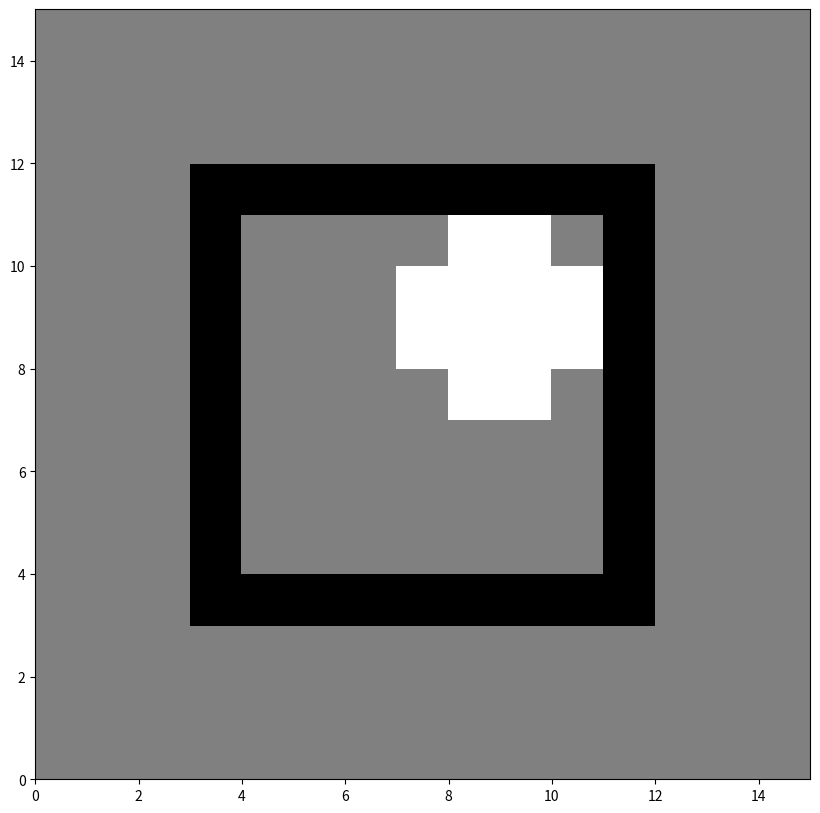

Here is the Python script that generated this plot:
import numpy as np
import matplotlib.pyplot as plt


def create_empty_grid(N, window_size):
    border_id = window_size//2 - 1
    grid = - np.ones((N + 2*border_id, N + 2*border_id), dtype=np.int32)

    # Filling borders:
    grid[border_id:-border_id, border_id] = -2
    grid[border_id, border_id:-border_id] = -2
    grid[border_id:-border_id, - (border_id + 1)] = -2
    grid[- (border_id + 1), border_id:-border_id] = -2
    return grid


def plot_random_paths(N, window_size, grid, n_walks):
    border_id = window_size//2 - 1
    map_inner = grid[border_id+1:-border_id-1, border_id+1:-border_id-1].copy()
    sub_coords1 = (N//2) * np.ones((n_walks), dtype=np.int32)
    sub_coords2 = (N//2 + 1) * np.ones((n_walks), dtype=np.int32)
    coords1 = np.array([sub_coords1, sub_coords1]).T
    coords2 = np.array([sub_coords2, sub_coords2]).T
    coords3 = np.array([sub_coords1, sub_coords2]).T
    coords4 = np.array([sub_coords2, sub_coords1]).T
    possible_moves = np.array([[0, 1], [0, -1], [1, 0], [-1, 0]])
    # Getting initial positions:
    grid[coords1[:, 0], coords1[:, 1]] = np.zeros(n_walks, dtype=np.int32)
    grid[coords2[:, 0], coords2[:, 1]] = np.zeros(n_walks, dtype=np.int32)
    grid[coords3[:, 0], coords3[:, 1]] = np.zeros(n_walks, dtype=np.int32)
    grid[coords4[:, 0], coords4[:, 1]] = np.zeros(n_walks, dtype=np.int32)
    while True:
        moves_choices = np.random.randint(0, high=4, size=n_walks, dtype=np.int32)
        moves_turn = np.array([possible_moves[i] for i in moves_choices])
        coords1 += moves_turn
        coords2 += moves_turn
        coords3 += moves_turn
        coords4 += moves_turn
        neg_bool = ((coords1 < 0).sum() + (coords2 < 0).sum()
                    + (coords3 < 0).sum() + (coords4 < 0).sum())
        over_bool = ((coords1 >= N-2).sum() + (coords2 >= N-2).sum()
                    + (coords3 >= N-2).sum() + (coords4 >= N-2).sum())
        if neg_bool or over_bool:
            break
        map_inner[coords1[:, 0], coords1[:, 1]] = np.zeros(n_walks, dtype=np.int32)
        map_inner[coords2[:, 0], coords2[:, 1]] = np.zeros(n_walks, dtype=np.int32)
        map_inner[coords3[:, 0], coords3[:, 1]] = np.zeros(n_walks, dtype=np.int32)
        map_inner[coords4[:, 0], coords4[:, 1]] = np.zeros(n_walks, dtype=np.int32)
    grid[border_id+1:-border_id-1, border_id+1:-border_id-1] = map_inner.copy()
    return grid


def generate_random_map(size=100, window_size=9):
    grid = create_empty_grid(size, window_size)
    map = plot_random_paths(size, window_size, grid, 10)
    return map


if __name__ == "__main__":
    map = generate_random_map(size=9)
    figure = plt.figure(figsize=(10, 10))
    plt.pcolor(map, cmap='gray')
    plt.show()
